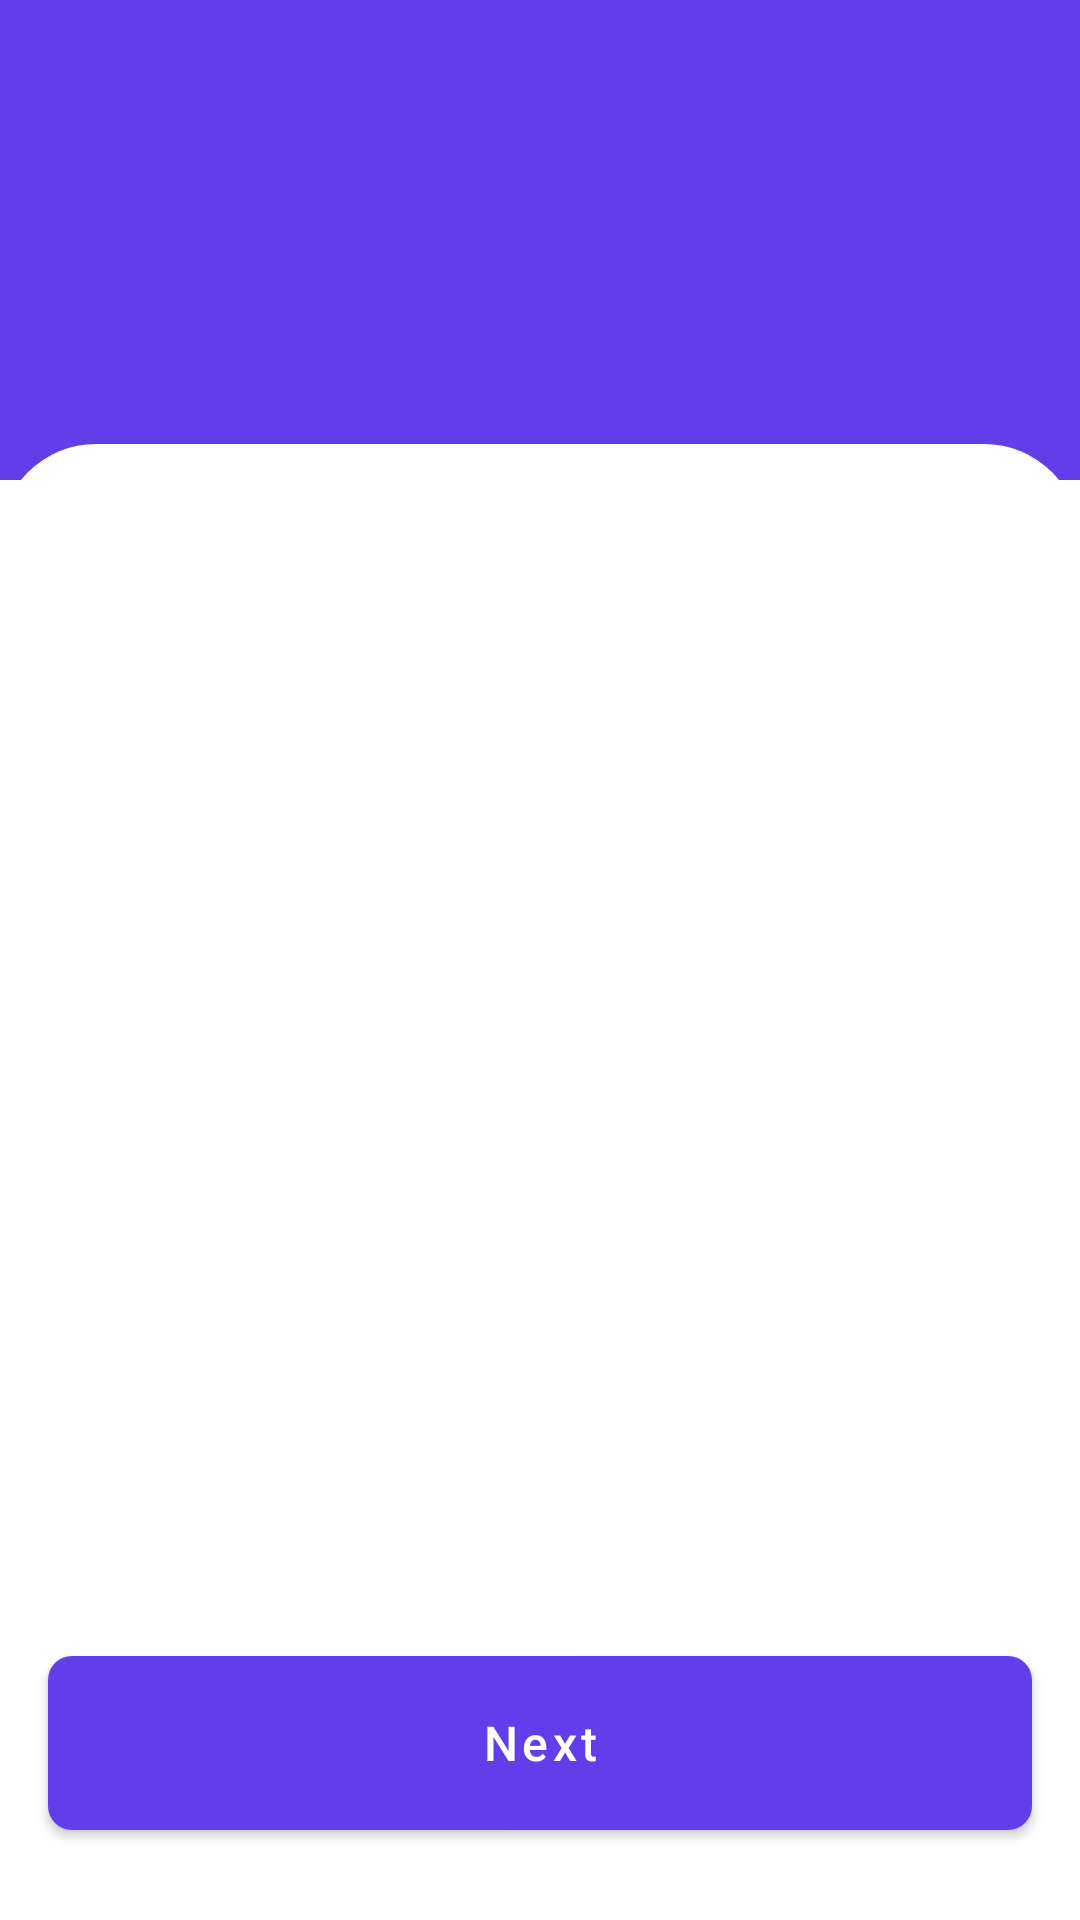

Here is an Android app screen rendered from its layout file. Give the layout XML and the strings, colors and styles it references.
<!-- AndroidManifest.xml: application theme Theme.MovieBookingApp -->
<!-- res/layout/activity_book_ticket.xml -->
<?xml version="1.0" encoding="utf-8"?>
<androidx.constraintlayout.widget.ConstraintLayout
    xmlns:android="http://schemas.android.com/apk/res/android"
    xmlns:app="http://schemas.android.com/apk/res-auto"
    xmlns:tools="http://schemas.android.com/tools"
    android:layout_width="match_parent"
    android:layout_height="match_parent"
    tools:context=".activities.BookTicketActivity">

    <androidx.constraintlayout.widget.Guideline
        android:id="@+id/guide1"
        android:layout_width="wrap_content"
        android:layout_height="wrap_content"
        android:orientation="horizontal"
        app:layout_constraintGuide_percent="0.25"/>

    <androidx.constraintlayout.widget.Guideline
        android:id="@+id/guide2"
        android:layout_width="wrap_content"
        android:layout_height="wrap_content"
        android:orientation="horizontal"
        app:layout_constraintGuide_begin="148dp" />

    <View
        android:id="@+id/viewBackground"
        android:layout_width="match_parent"
        android:layout_height="0dp"
        android:background="@color/colorPrimary"
        app:layout_constraintTop_toTopOf="parent"
        app:layout_constraintBottom_toTopOf="@id/guide1"/>

    <androidx.appcompat.widget.AppCompatImageView
        android:id="@+id/btnBack"
        android:layout_width="wrap_content"
        android:layout_height="wrap_content"
        app:srcCompat="@drawable/ic_baseline_arrow_back_ios_black_24dp"
        app:tint="@color/white"
        app:layout_constraintTop_toTopOf="parent"
        app:layout_constraintStart_toStartOf="parent"
        android:layout_marginTop="@dimen/margin_medium_3"
        android:layout_marginStart="@dimen/margin_medium_2"/>

    <androidx.recyclerview.widget.RecyclerView
        android:id="@+id/rvDatePicker"
        android:layout_width="match_parent"
        android:layout_height="wrap_content"
        app:layout_constraintTop_toBottomOf="@id/btnBack"
        android:layout_marginTop="@dimen/margin_medium_2"
        android:paddingEnd="@dimen/margin_medium_2"
        android:clipToPadding="false"/>

    <RelativeLayout
        android:id="@+id/rlChooseCinema"
        android:layout_width="match_parent"
        android:layout_height="0dp"
        android:background="@drawable/background_elevated_card_view"
        app:layout_constraintTop_toBottomOf="@id/guide2"
        app:layout_constraintBottom_toBottomOf="parent">

        <androidx.recyclerview.widget.RecyclerView
            android:id="@+id/rvCinema"
            android:layout_width="match_parent"
            android:layout_height="wrap_content"
            android:layout_marginTop="@dimen/margin_card_medium_2"
            android:layout_marginBottom="@dimen/margin_bottom_cinema" />

    </RelativeLayout>

    <com.google.android.material.button.MaterialButton
        android:id="@+id/btnNext"
        android:layout_width="match_parent"
        android:layout_height="@dimen/height_btn_start"
        android:text="@string/btn_next"
        android:textAllCaps="false"
        android:textSize="@dimen/text_regular_2x"
        app:cornerRadius="@dimen/margin_medium"
        app:elevation="@dimen/margin_medium_2"
        android:layout_marginHorizontal="@dimen/margin_medium_2"
        android:layout_marginBottom="@dimen/margin_large"
        app:layout_constraintBottom_toBottomOf="parent"/>

</androidx.constraintlayout.widget.ConstraintLayout>
<!-- resources referenced by this layout -->
<resources>
  <color name="colorPrimary">#623eea</color>
  <color name="white">#FFFFFFFF</color>
  <dimen name="height_btn_start">70dp</dimen>
  <dimen name="margin_bottom_cinema">100dp</dimen>
  <dimen name="margin_card_medium_2">12dp</dimen>
  <dimen name="margin_large">24dp</dimen>
  <dimen name="margin_medium">8dp</dimen>
  <dimen name="margin_medium_2">16dp</dimen>
  <dimen name="margin_medium_3">20dp</dimen>
  <dimen name="text_regular_2x">16sp</dimen>
  <!-- drawable background_elevated_card_view (drawable) -->
  <?xml version="1.0" encoding="utf-8"?>
  <shape xmlns:android="http://schemas.android.com/apk/res/android"
      android:shape="rectangle">
      <solid
          android:color="@color/white"/>
      <corners
          android:topLeftRadius="@dimen/margin_xlarge"
          android:topRightRadius="@dimen/margin_xlarge"/>
  </shape>
  <string name="btn_next">Next</string>
  <style name="Theme.MovieBookingApp" parent="Theme.MaterialComponents.DayNight.NoActionBar">
          
          <item name="colorPrimary">@color/colorPrimary</item>
          <item name="colorAccent">@color/colorAccent</item>
  
          
          <item name="android:statusBarColor" tools:targetApi="l">?attr/colorPrimary</item>
      </style>
  <dimen name="margin_xlarge">32dp</dimen>
  <color name="colorAccent">#4de1c0</color>
</resources>
